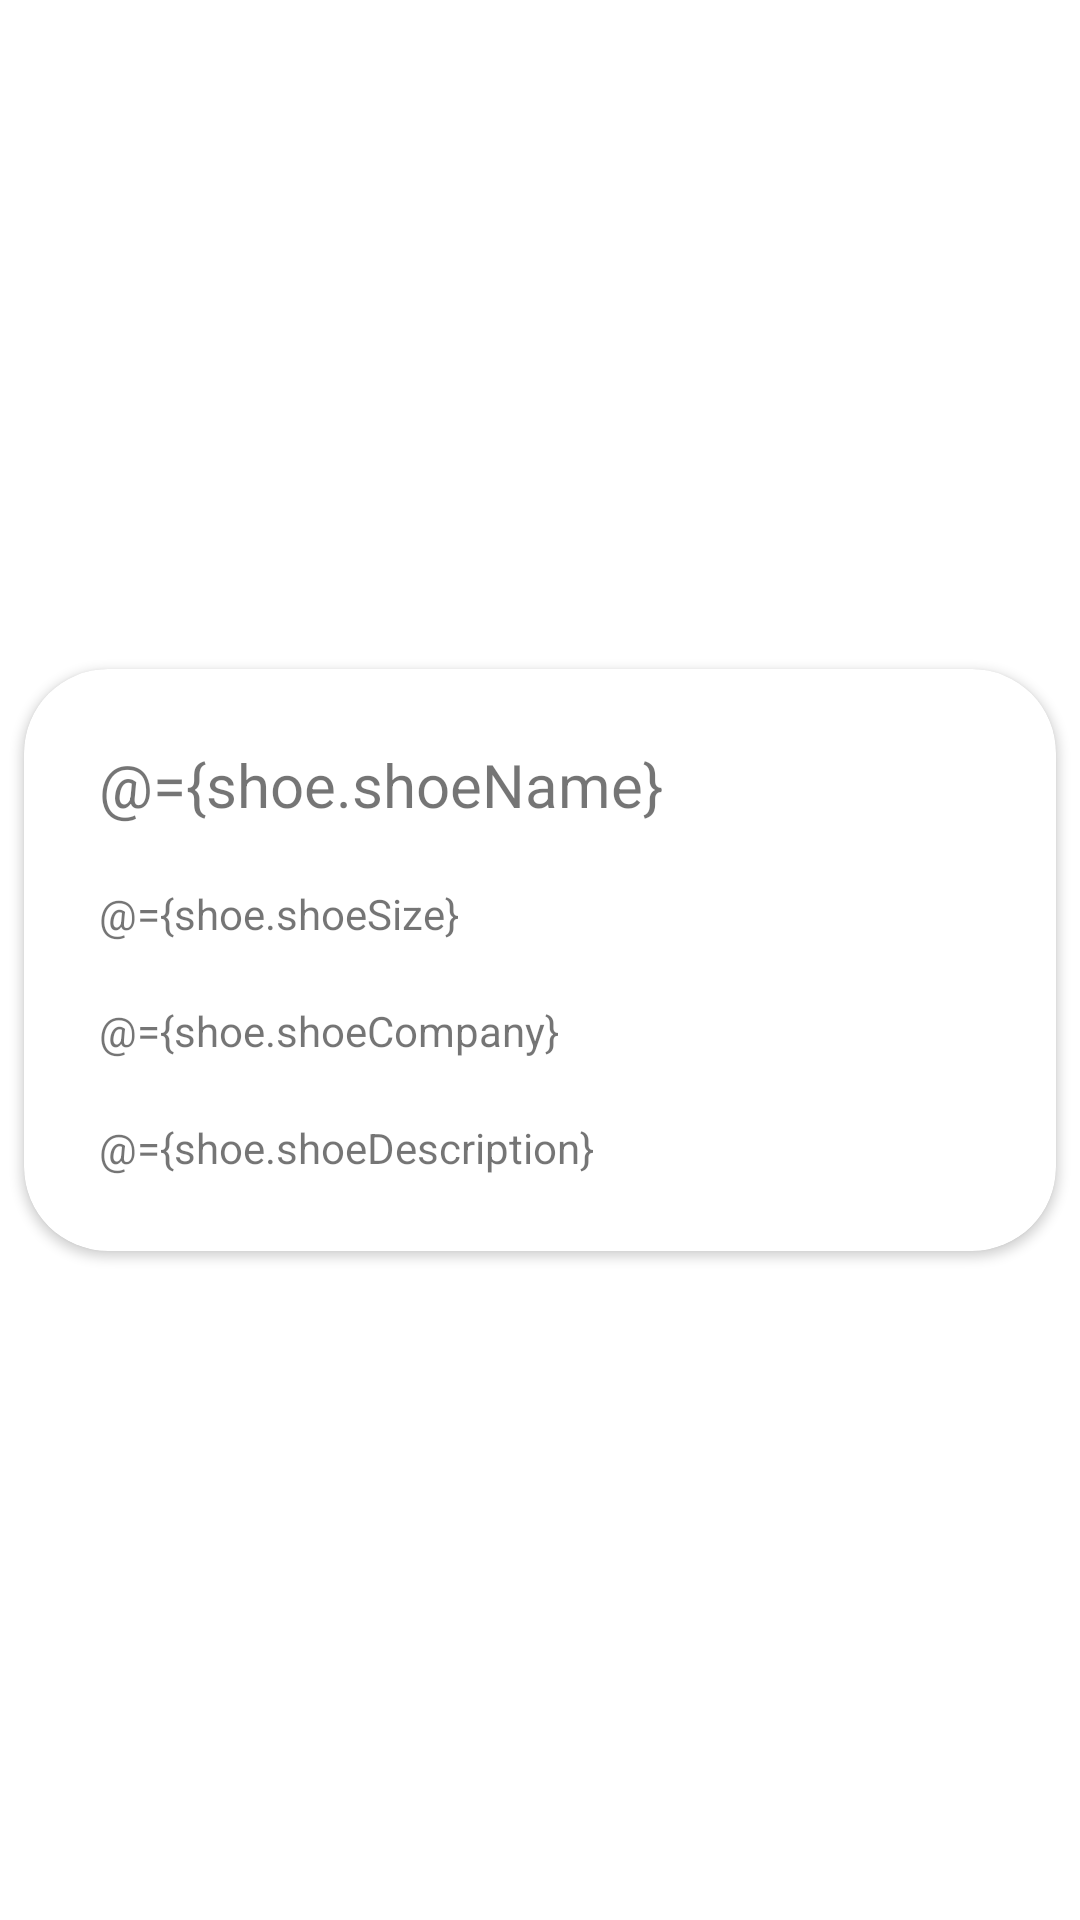

The Android layout XML behind this screen, and the referenced resources:
<!-- AndroidManifest.xml: application theme Theme.FirstProjectShoeStore -->
<!-- res/layout/shoe_item_card_layout.xml -->
<?xml version="1.0" encoding="utf-8"?>
<layout xmlns:android="http://schemas.android.com/apk/res/android"
    xmlns:app="http://schemas.android.com/apk/res-auto"
    android:layout_marginBottom="20dp">

    <data>

        <variable
            name="shoe"
            type="com.udacity.firstprojectshoestore.Shoe" />
    </data>

    

    <androidx.constraintlayout.widget.ConstraintLayout
        android:layout_width="match_parent"
        android:layout_height="wrap_content"
        android:backgroundTint="@color/colorPrimary"
        android:orientation="vertical">


        <androidx.cardview.widget.CardView
            android:layout_width="0dp"
            android:layout_height="wrap_content"
            android:layout_margin="8dp"
            android:padding="15dp"
            app:cardCornerRadius="28dp"
            app:layout_constraintBottom_toBottomOf="parent"
            app:layout_constraintEnd_toEndOf="parent"
            app:layout_constraintStart_toStartOf="parent"
            app:layout_constraintTop_toTopOf="parent">

            <LinearLayout
                android:layout_width="match_parent"
                android:layout_height="match_parent"
                android:orientation="vertical"
                android:padding="15dp">

                <TextView
                    android:id="@+id/textView9"
                    android:layout_width="match_parent"
                    android:layout_height="wrap_content"
                    android:padding="10dp"
                    android:text="@={shoe.shoeName}"
                    android:textSize="20sp" />

                <TextView
                    android:id="@+id/textView10"
                    android:layout_width="match_parent"
                    android:layout_height="wrap_content"
                    android:layout_weight="1"
                    android:padding="10dp"
                    android:text="@={shoe.shoeSize}" />

                <TextView
                    android:id="@+id/textView11"
                    android:layout_width="match_parent"
                    android:layout_height="wrap_content"
                    android:layout_weight="1"
                    android:padding="10dp"
                    android:text="@={shoe.shoeCompany}" />

                <TextView
                    android:id="@+id/textView12"
                    android:layout_width="match_parent"
                    android:layout_height="wrap_content"
                    android:layout_weight="1"
                    android:padding="10dp"
                    android:text="@={shoe.shoeDescription}" />
            </LinearLayout>

        </androidx.cardview.widget.CardView>

    </androidx.constraintlayout.widget.ConstraintLayout>

</layout>
<!-- resources referenced by this layout -->
<resources>
  <style name="Theme.FirstProjectShoeStore" parent="Theme.MaterialComponents.DayNight.DarkActionBar">
          
          <item name="colorPrimary">@color/purple_500</item>
          <item name="colorPrimaryVariant">@color/purple_700</item>
          <item name="colorOnPrimary">@color/white</item>
          
          <item name="colorSecondary">@color/teal_200</item>
          <item name="colorSecondaryVariant">@color/teal_700</item>
          <item name="colorOnSecondary">@color/black</item>
          
          <item name="android:statusBarColor" tools:targetApi="21">?attr/colorPrimaryVariant</item>
          
      </style>
  <!-- not gathered from this repository: default colours our renderer supplied (Android Studio template values) -->
  <color name="purple_500">#FF6200EE</color>
  <color name="purple_700">#FF3700B3</color>
  <color name="teal_200">#FF03DAC5</color>
  <color name="teal_700">#FF018786</color>
  <color name="black">#FF000000</color>
  <color name="white">#FFFFFFFF</color>
  <color name="colorPrimary">#FF6200EE</color>
</resources>
